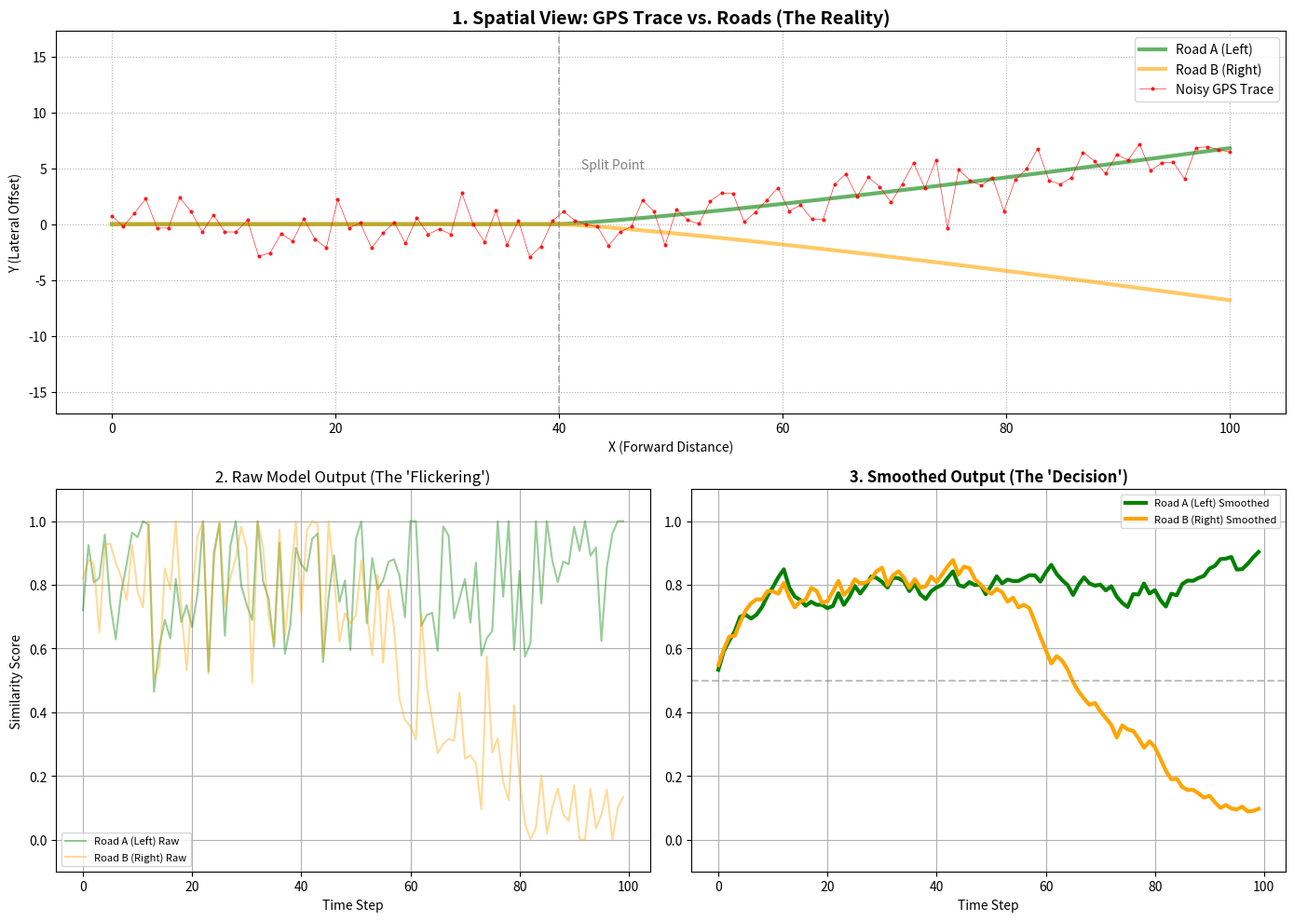

The matplotlib source for this figure:
import numpy as np
import matplotlib.pyplot as plt
import matplotlib.gridspec as gridspec

# ==========================================
# 1. 场景生成器 (Y-Split Scenario)
# ==========================================
def generate_y_split_scenario():
    """
    生成一个 Y 字形路口场景
    0-40米：重合直行
    40-100米：分岔
    """
    # 生成 100 个时间步
    t = np.linspace(0, 100, 100)
    
    # --- 1. 构造道路几何 ---
    # Road A (Left): 在 x>40 后向左弯 (y 增加)
    y_left = np.zeros_like(t)
    mask = t > 40
    y_left[mask] = 0.05 * (t[mask] - 40)**1.2 # 指数增长，模拟弯道
    road_left = np.column_stack((t, y_left))
    
    # Road B (Right): 在 x>40 后向右弯 (y 减少)
    y_right = np.zeros_like(t)
    y_right[mask] = -0.05 * (t[mask] - 40)**1.2
    road_right = np.column_stack((t, y_right))
    
    # --- 2. 构造 GPS 轨迹 ---
    # 假设车主要走的是 Left Road，但在分岔口有些犹豫和抖动
    gps_trace = road_left.copy()
    
    # 添加较大的随机噪声 (模拟定位飘移)
    np.random.seed(42) # 固定随机种子，保证每次运行效果一致
    noise_level = 1.5 
    gps_trace[:, 1] += np.random.normal(0, noise_level, t.shape)
    
    candidates = {
        "Road A (Left)": road_left,
        "Road B (Right)": road_right
    }
    
    return gps_trace, candidates

# ==========================================
# 2. 模拟模型与平滑引擎
# ==========================================
class SmoothMatchingEngine:
    def __init__(self, alpha=0.2):
        self.alpha = alpha
        self.score_memory = {} # 记忆库
        
    def mock_model_predict(self, gps_point, road_point):
        """
        这里模拟一个 '神经质' 的 AI 模型。
        它基于距离打分，但是加了很多随机抖动，模拟模型的不稳定性。
        """
        # 计算欧氏距离
        dist = np.linalg.norm(gps_point - road_point)
        
        # 基础分：距离越近分越高 (Exp decay)
        base_score = np.exp(-0.2 * dist)
        
        # 添加 '模型不确定性' 噪声 (Model Uncertainty)
        # 这模拟了 LSTM 在模糊地带的跳变
        model_jitter = np.random.normal(0, 0.1)
        final_score = base_score + model_jitter
        
        # 限制在 0~1 之间
        return np.clip(final_score, 0.0, 1.0)

    def step(self, current_gps, current_roads):
        """
        处理一帧数据：先推理，再平滑
        """
        raw_scores = {}
        smoothed_scores = {}
        
        for name, road_pt in current_roads.items():
            # 1. 模拟模型推理 (Raw)
            raw_s = self.mock_model_predict(current_gps, road_pt)
            raw_scores[name] = raw_s
            
            # 2. 获取上一时刻的记忆 (Memory)
            last_s = self.score_memory.get(name, 0.5) # 默认从 0.5 开始
            
            # 3. 惯性平滑公式 (The Momentum)
            # alpha 越小，惯性越大，越平滑
            smooth_s = self.alpha * raw_s + (1 - self.alpha) * last_s
            
            # 4. 更新记忆
            self.score_memory[name] = smooth_s
            smoothed_scores[name] = smooth_s
            
        return raw_scores, smoothed_scores

# ==========================================
# 3. 主程序与可视化 (核心优化部分)
# ==========================================
def main():
    # 1. 准备数据
    gps_full, roads = generate_y_split_scenario()
    engine = SmoothMatchingEngine(alpha=0.15) # 设置较强的平滑系数
    
    history_raw = {name: [] for name in roads}
    history_smooth = {name: [] for name in roads}
    time_steps = range(len(gps_full))
    
    # 2. 模拟实时运行
    print(">>> 引擎启动，处理中...")
    for t in time_steps:
        # 取当前时刻的点
        curr_gps = gps_full[t]
        # 取当前时刻道路上的对应点 (简化处理，假设已匹配到最近点)
        curr_roads = {name: rd[t] for name, rd in roads.items()}
        
        raw, smooth = engine.step(curr_gps, curr_roads)
        
        for name in roads:
            history_raw[name].append(raw[name])
            history_smooth[name].append(smooth[name])

    # 3. 高级可视化布局 (3个子图)
    fig = plt.figure(figsize=(14, 10))
    gs = gridspec.GridSpec(2, 2, height_ratios=[1, 1]) 
    
    # --- 图 1: 空间地图 (上部分，占据整行) ---
    ax_map = fig.add_subplot(gs[0, :])
    ax_map.set_title("1. Spatial View: GPS Trace vs. Roads (The Reality)", fontsize=14, fontweight='bold')
    
    # 画路
    colors = {'Road A (Left)': 'green', 'Road B (Right)': 'orange'}
    for name, rd in roads.items():
        ax_map.plot(rd[:, 0], rd[:, 1], color=colors[name], linewidth=3, alpha=0.6, label=name)
        
    # 画 GPS
    ax_map.plot(gps_full[:, 0], gps_full[:, 1], 'r.-', linewidth=0.5, markersize=4, alpha=0.8, label="Noisy GPS Trace")
    
    # 标注分岔区域
    ax_map.axvline(x=40, color='gray', linestyle='--', alpha=0.5)
    ax_map.text(42, 5, "Split Point", color='gray')
    
    ax_map.legend()
    ax_map.grid(True, linestyle=':')
    ax_map.set_xlabel("X (Forward Distance)")
    ax_map.set_ylabel("Y (Lateral Offset)")
    ax_map.axis('equal') # 关键！保持比例

    # --- 图 2: 原始分数 (左下) ---
    ax_raw = fig.add_subplot(gs[1, 0])
    ax_raw.set_title("2. Raw Model Output (The 'Flickering')", fontsize=12)
    for name in roads:
        ax_raw.plot(time_steps, history_raw[name], color=colors[name], alpha=0.4, linewidth=1.5, label=f"{name} Raw")
    
    ax_raw.set_ylim(-0.1, 1.1)
    ax_raw.set_ylabel("Similarity Score")
    ax_raw.set_xlabel("Time Step")
    ax_raw.grid(True)
    ax_raw.legend(fontsize=8)

    # --- 图 3: 平滑分数 (右下) ---
    ax_smooth = fig.add_subplot(gs[1, 1])
    ax_smooth.set_title("3. Smoothed Output (The 'Decision')", fontsize=12, fontweight='bold')
    for name in roads:
        # 画粗线，表示这是最终决策
        ax_smooth.plot(time_steps, history_smooth[name], color=colors[name], linewidth=3, label=f"{name} Smoothed")
        
    # 画 0.5 决策线
    ax_smooth.axhline(y=0.5, color='gray', linestyle='--', alpha=0.5)
    
    ax_smooth.set_ylim(-0.1, 1.1)
    ax_smooth.set_xlabel("Time Step")
    ax_smooth.grid(True)
    ax_smooth.legend(fontsize=8)

    plt.tight_layout()
    print(">>> 可视化生成完毕！")
    plt.show()

if __name__ == "__main__":
    main()
